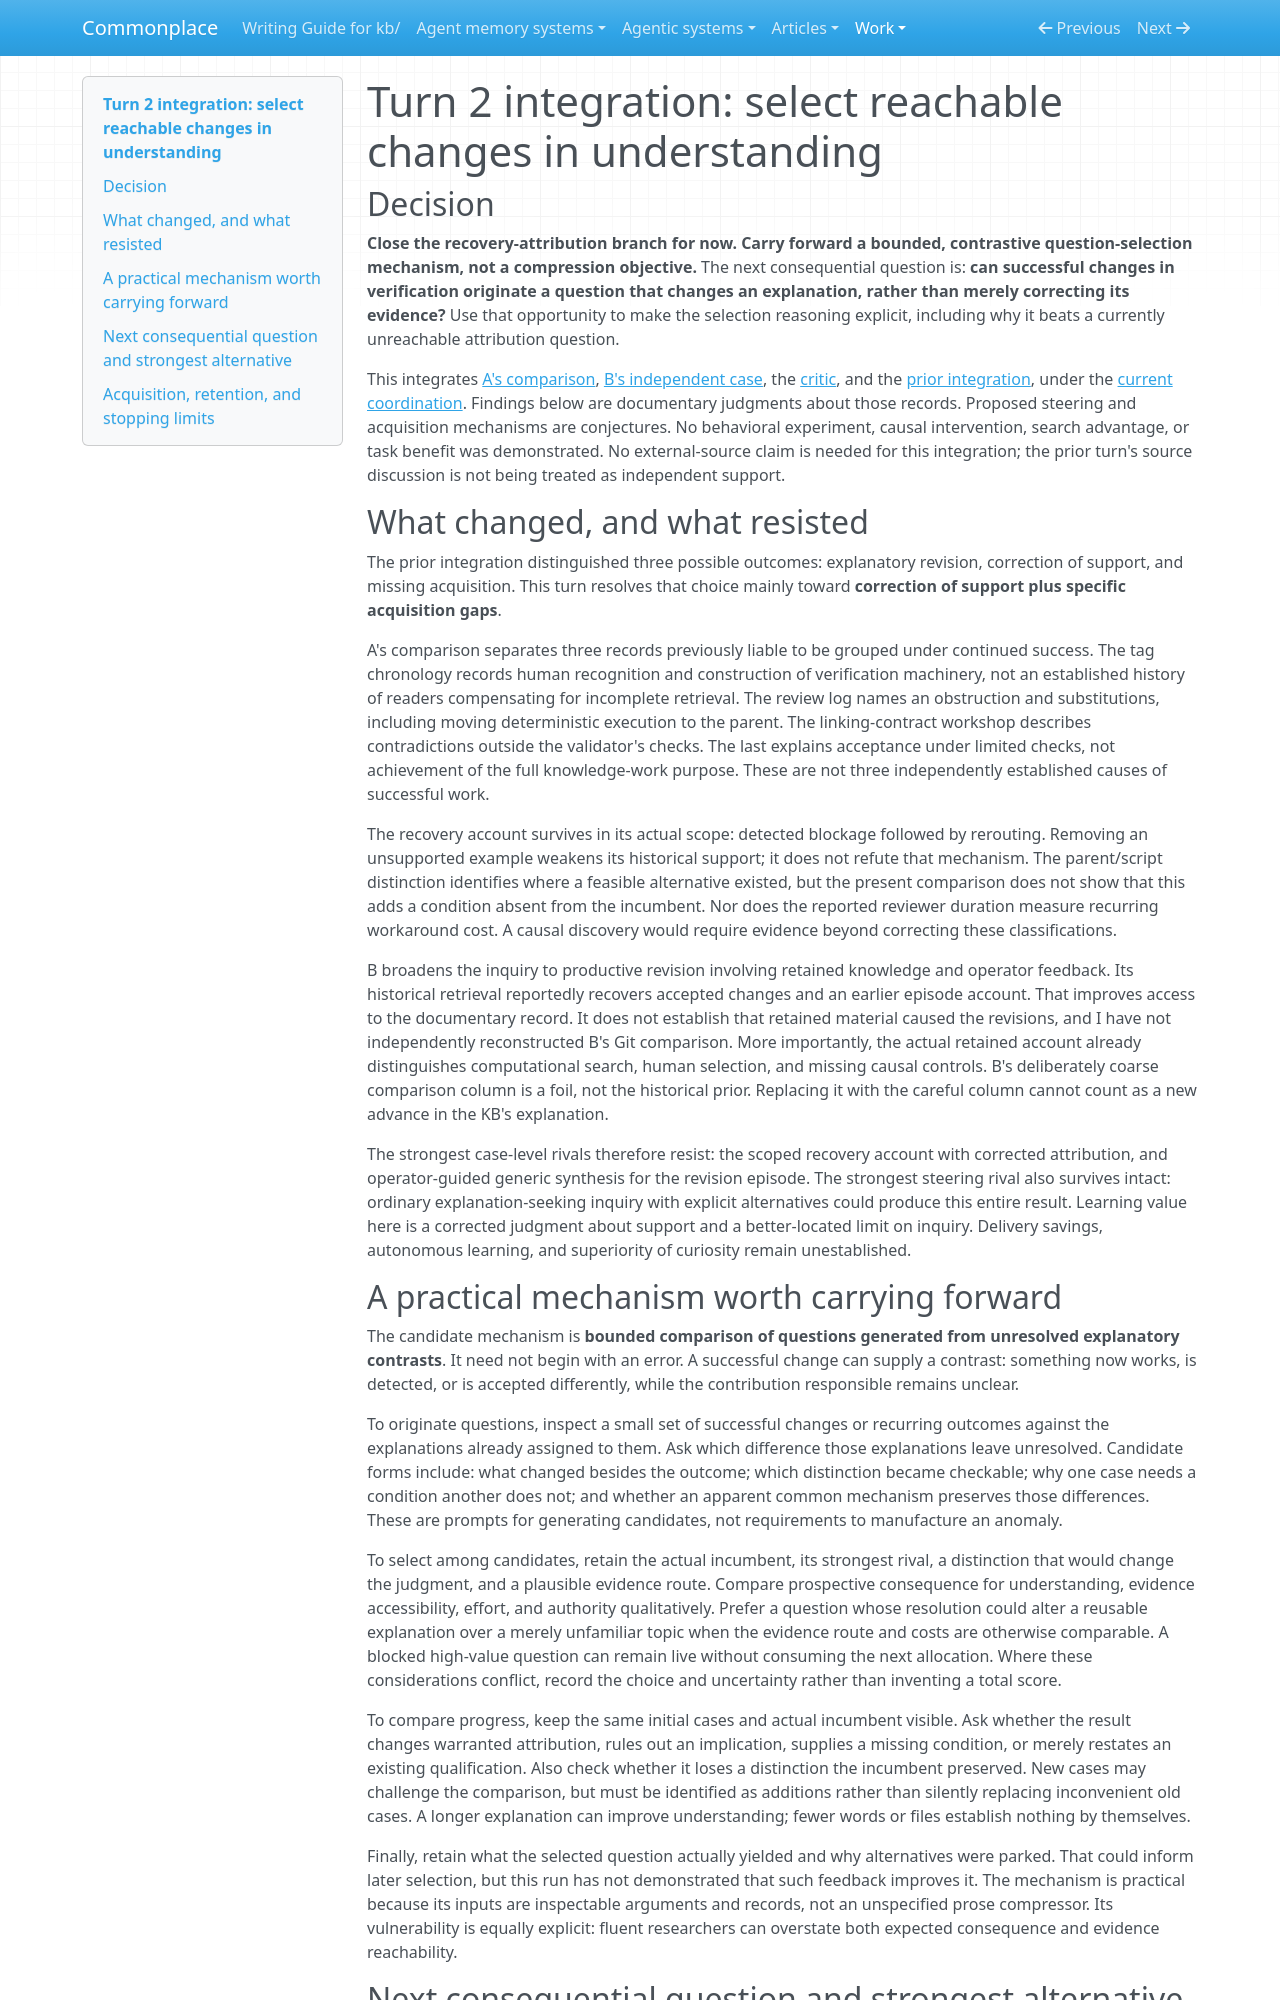

repository: zby/commonplace · page: work/open-ended-work-economics/curiosity-exploration/turn-02/integration/index.html · generator: mkdocs

# Turn 2 integration: select reachable changes in understanding

## Decision

**Close the recovery-attribution branch for now. Carry forward a bounded, contrastive question-selection mechanism, not a compression objective.** The next consequential question is: **can successful changes in verification originate a question that changes an explanation, rather than merely correcting its evidence?** Use that opportunity to make the selection reasoning explicit, including why it beats a currently unreachable attribution question.

This integrates [A's comparison](./explorer-a.md), [B's independent case](./explorer-b.md), the [critic](./critic.md), and the [prior integration](../turn-01/integration.md), under the [current coordination](./coordination.md). Findings below are documentary judgments about those records. Proposed steering and acquisition mechanisms are conjectures. No behavioral experiment, causal intervention, search advantage, or task benefit was demonstrated. No external-source claim is needed for this integration; the prior turn's source discussion is not being treated as independent support.

## What changed, and what resisted

The prior integration distinguished three possible outcomes: explanatory revision, correction of support, and missing acquisition. This turn resolves that choice mainly toward **correction of support plus specific acquisition gaps**.

A's comparison separates three records previously liable to be grouped under continued success. The tag chronology records human recognition and construction of verification machinery, not an established history of readers compensating for incomplete retrieval. The review log names an obstruction and substitutions, including moving deterministic execution to the parent. The linking-contract workshop describes contradictions outside the validator's checks. The last explains acceptance under limited checks, not achievement of the full knowledge-work purpose. These are not three independently established causes of successful work.

The recovery account survives in its actual scope: detected blockage followed by rerouting. Removing an unsupported example weakens its historical support; it does not refute that mechanism. The parent/script distinction identifies where a feasible alternative existed, but the present comparison does not show that this adds a condition absent from the incumbent. Nor does the reported reviewer duration measure recurring workaround cost. A causal discovery would require evidence beyond correcting these classifications.

B broadens the inquiry to productive revision involving retained knowledge and operator feedback. Its historical retrieval reportedly recovers accepted changes and an earlier episode account. That improves access to the documentary record. It does not establish that retained material caused the revisions, and I have not independently reconstructed B's Git comparison. More importantly, the actual retained account already distinguishes computational search, human selection, and missing causal controls. B's deliberately coarse comparison column is a foil, not the historical prior. Replacing it with the careful column cannot count as a new advance in the KB's explanation.

The strongest case-level rivals therefore resist: the scoped recovery account with corrected attribution, and operator-guided generic synthesis for the revision episode. The strongest steering rival also survives intact: ordinary explanation-seeking inquiry with explicit alternatives could produce this entire result. Learning value here is a corrected judgment about support and a better-located limit on inquiry. Delivery savings, autonomous learning, and superiority of curiosity remain unestablished.

## A practical mechanism worth carrying forward

The candidate mechanism is **bounded comparison of questions generated from unresolved explanatory contrasts**. It need not begin with an error. A successful change can supply a contrast: something now works, is detected, or is accepted differently, while the contribution responsible remains unclear.

To originate questions, inspect a small set of successful changes or recurring outcomes against the explanations already assigned to them. Ask which difference those explanations leave unresolved. Candidate forms include: what changed besides the outcome; which distinction became checkable; why one case needs a condition another does not; and whether an apparent common mechanism preserves those differences. These are prompts for generating candidates, not requirements to manufacture an anomaly.

To select among candidates, retain the actual incumbent, its strongest rival, a distinction that would change the judgment, and a plausible evidence route. Compare prospective consequence for understanding, evidence accessibility, effort, and authority qualitatively. Prefer a question whose resolution could alter a reusable explanation over a merely unfamiliar topic when the evidence route and costs are otherwise comparable. A blocked high-value question can remain live without consuming the next allocation. Where these considerations conflict, record the choice and uncertainty rather than inventing a total score.

To compare progress, keep the same initial cases and actual incumbent visible. Ask whether the result changes warranted attribution, rules out an implication, supplies a missing condition, or merely restates an existing qualification. Also check whether it loses a distinction the incumbent preserved. New cases may challenge the comparison, but must be identified as additions rather than silently replacing inconvenient old cases. A longer explanation can improve understanding; fewer words or files establish nothing by themselves.

Finally, retain what the selected question actually yielded and why alternatives were parked. That could inform later selection, but this run has not demonstrated that such feedback improves it. The mechanism is practical because its inputs are inspectable arguments and records, not an unspecified prose compressor. Its vulnerability is equally explicit: fluent researchers can overstate both expected consequence and evidence reachability.
